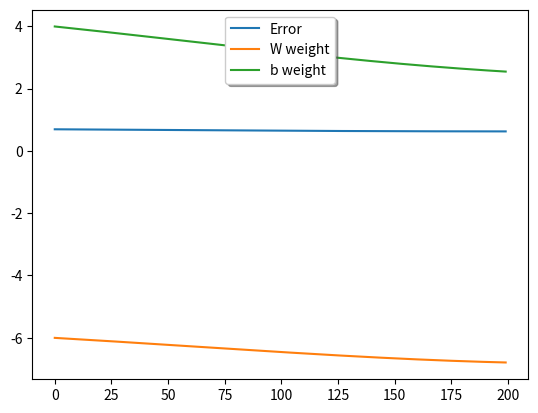
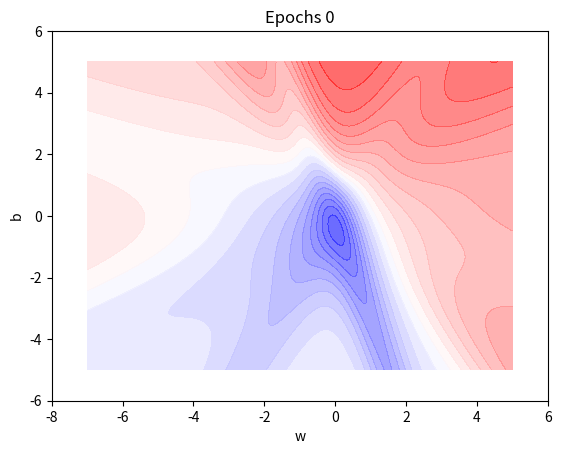

The script that saved these images, in order:
from mpl_toolkits.mplot3d import Axes3D

from matplotlib import cm
import matplotlib.colors

from matplotlib import animation, rc
#from Ipython.display import HTML

import numpy as np
import matplotlib.pyplot as plt

class SN:
    
    def __init__(self, w_init, b_init, algo):
        self.w = w_init
        self.b = b_init
        self.w_h = []
        self.b_h = []
        self.e_h = []
        self.algo = algo
        
    def sigmoid(self, x, w = None, b = None):
        if w is None:
            w = self.w
        if b is None:
            b = self.b
        return 1./(1. + np.exp(-(w*x + b)))
    
    def error(self, X, Y, w = None, b = None):
        if w is None:
            w = self.w
        if b is None:
            b = self.b
        err = 0
        for x, y in zip(X, Y):
            err += 0.5 * (self.sigmoid(x, w, b) - y) ** 2
        return err
    
    def grad_w(self, x, y, w = None, b = None):
        if w is None:
            w = self.w
        if b is None:
            b = self.b
        y_pred = self.sigmoid(x, w, b)
        return (y_pred - y) * y_pred * (1 - y_pred) * x
    
    def grad_b(self, x, y, w = None, b = None):
        if w is None:
            w = self.w
        if b is None:
            b = self.b
        y_pred = self.sigmoid(x, w, b)
        return (y_pred - y) * y_pred * (1 - y_pred)
    
    def fit(self, X, Y, epochs = 100, eta = 0.01, gamma = 0.9, mini_batch_size = 1, eps=1e-8, beta=0.9, beta1=0.9, beta2=0.9):
        self.w_h = []
        self.b_h = []
        self.e_h = []
        self.X = X
        self.Y = Y
        
        if self.algo == 'GD':
            for i in range(epochs):
                dw, db = 0, 0
                for x, y in zip(X, Y):
                    dw += self.grad_w(x, y)
                    db += self.grad_b(x, y)
                self.w -= eta * dw/X.shape[0]
                self.b -= eta * db/X.shape[0]
                self.append_log()
        
        elif self.algo == 'Momentum':
            v_w, v_b = 0, 0
            for i in range(epochs):
                dw, db = 0, 0
                for x, y in zip(X, Y):
                    dw += self.grad_w(x, y)
                    db += self.grad_b(x, y)
                v_w = gamma * v_w + eta * dw
                b_b = gamma * v_b + eta * db
                self.w = self.w - v_w 
                self.b = self.b - b_b
                self.append_log()
                
        elif self.algo == 'NAG':
            v_w, v_b = 0, 0
            for i in range(epochs):
                dw, db = 0, 0
                for x, y in zip(X, Y):
                    dw += self.grad_w(x, y, self.w - v_w, self.b - v_b)
                    db += self.grad_b(x, y, self.w - v_w, self.b - v_b)
                v_w = v_w + eta*dw
                v_b = v_b + eta*db
                self.w = self.w - v_w
                self.b = self.b - v_b
                self.append_log()
                
        elif self.algo == 'MiniBatch':
            for i in range(epochs):
                dw, db = 0, 0
                points_seen = 0
                for x, y in zip(X, Y):
                    dw += self.grad_w(x, y)
                    db += self.grad_b(x, y)
                    points_seen += 1
                    if points_seen % mini_batch_size == 0:
                        self.w -= eta * dw/mini_batch_size
                        self.b -= eta * db/mini_batch_size
                        self.append_log()
                        dw, db = 0, 0
                        
        elif self.algo == 'AdaGrad':
            v_w, v_b = 0, 0
            for i in range(epochs):
                dw, db = 0, 0
                for x, y in zip(X, Y):
                    dw += self.grad_w(x, y)
                    db += self.grad_b(x, y)
                v_w += dw ** 2
                v_b += db ** 2
                self.w -= (eta / np.sqrt(v_w) + eps) * dw
                self.b -= (eta / np.sqrt(v_b) + eps) * db
                self.append_log()
        
        elif self.algo == 'RMSProp':
            v_w, v_b = 0, 0
            for i in range(epochs):
                dw, db = 0, 0
                for x, y in zip(X, Y):
                    dw += self.grad_w(x, y)
                    db += self.grad_b(x, y)
                v_w = beta * v_w + (1 - beta) * dw ** 2
                v_b = beta * v_b + (1 - beta) * db ** 2
                self.w -= (eta / np.sqrt(v_w) + eps) * dw
                self.b -= (eta / np.sqrt(v_b) + eps) * db
                self.append_log()
        
        elif self.algo == 'Adam':
            v_w, v_b = 0, 0
            m_w, m_b = 0, 0
            num_updates = 0
            for i in range(epochs):
                dw, db = 0, 0
                for x, y in zip(X, Y):
                    dw = self.grad_w(x, y)
                    db = self.grad_b(x, y)
                    num_updates += 1
                    m_w = beta1 * m_w + (1 - beta1) * dw
                    m_b = beta1 * m_b + (1 - beta1) * db
                    v_w = beta2 * v_w + (1 - beta2) * dw
                    v_b = beta2 * v_b + (1 - beta2) * db
                    m_w_c = m_w / (1 - np.power(beta1, num_updates))
                    m_b_c = m_b / (1 - np.power(beta1, num_updates))
                    v_w_c = v_w / (1 - np.power(beta2, num_updates))
                    v_b_c = v_b / (1 - np.power(beta2, num_updates))
                self.w -= (eta / np.sqrt(v_w_c) + eps) * m_w_c
                self.b -= (eta / np.sqrt(v_b_c) + eps) * m_b_c
                self.append_log()
                
    def append_log(self):
        self.w_h.append(self.w)
        self.b_h.append(self.b)
        self.e_h.append(self.error(self.X, self.Y))
        
    def print_w_h(self):
        print(self.w_h)
        

X = np.asarray([3.5, 0.35, 3.2, -2.0, 1.5, -0.5])
Y = np.asarray([0.5, 0.5, 0.5, 0.5, 0.1, 0.3])

algo = 'Adam'

#w_init = -2
#b_init = -2

#w_init = -4
#b_init = 0

w_init = -6
b_init = 4.0

epochs = 200
eta = 0.1
gamma = 0.9

w_min = -7
w_max = 5

b_min = -5
b_max = 5

mini_batch_size = 6

animation_frames = 20
plot_2d = True 
plot_3d = False


sn = SN(w_init, b_init, algo)
sn.fit(X, Y, epochs=epochs, eta=eta, gamma=gamma, mini_batch_size=mini_batch_size )
plt.plot(sn.e_h, label='Error')
plt.plot(sn.w_h, label = 'W weight')
plt.plot(sn.b_h, label = 'b weight')
legend = plt.legend(loc='upper center', shadow=True) 
legend.get_frame()  
plt.show()

"""
sn = SN(w_init, b_init, algo)
sn.fit(X, Y, epochs=epochs, eta=eta, gamma=gamma, mini_batch_size=mini_batch_size )
plt.plot(sn.e_h, 'r', label='Error')
#plt.plot(sn.w_h, label = 'W weight')
#plt.plot(sn.b_h, label = 'b weight')
w_diff = [t - s for t, s in zip(sn.w_h, sn.w_h[1:])]
b_diff = [t - s for t, s in zip(sn.b_h, sn.b_h[1:])]
plt.plot(w_diff, 'b--', label = 'W weight')
plt.plot(b_diff, 'g--', label = 'b weight')
legend = plt.legend(loc='upper center', shadow=True) 
legend.get_frame()
plt.show()
"""

def plot_animate_3d(i):
    i = int(i*(epochs/animation_frames))
    line1.set_data(sn.w_h[:i+1], sn.b_h[:i+1])
    line1.set_3d_properties(sn.e_h[:i+1])
    line2.set_data(sn.w_h[:i+1], sn.b_h[:i+1])
    line2.set_3d_properties(np.zeros(i+1) - 1)
    title.set_text('Epochs : {: d}, Error : {:.4f}'.format(i, sn.e_h[i]))
    return line1, line2, title

if plot_3d:
    W = np.linspace(w_min, w_max, 256)
    b = np.linspace(b_min, b_max, 256)
    WW, BB = np.meshgrid(W, b)
    Z = sn.error(X, Y, WW, BB)
    
    fig = plt.figure(dpi=100)
    ax = fig.gca(projection='3d')
    surf = ax.plot_surface(WW, BB, Z, rstride=3, cstride=3, alpha=0.5, cmap=cm.coolwarm, linewidth=0, antialiased=False)
    cset = ax.contourf(WW, BB, Z, 25, zdir='z', offset=-1, alpha=0.6, cmap=cm.coolwarm)
    ax.set_xlabel('w')
    ax.set_xlim(w_min - 1, w_max + 1)
    ax.set_ylabel('b')
    ax.set_ylim(b_min - 1, b_max + 1)
    ax.set_zlabel('error')
    ax.set_zlim(-1, np.max(Z))
    ax.view_init(elev=25, azim=-75)
    ax.dist=12
    title = ax.set_title('Epoch 0')
    
if plot_3d:
    i = 0
    line1, = ax.plot(sn.w_h[:i+1], sn.b_h[:i+1], sn.e_h[:i+1], color='black', marker='*')
    line2, = ax.plot(sn.w_h[:i+1], sn.b_h[:i+1], np.zeros(i+1) - 1, color='red', marker='*')
    anim = animation.FuncAnimation(fig, func=plot_animate_3d, frames=animation_frames)
    rc('animation', html='jshtml')
    anim
    
    
if plot_2d:
    W = np.linspace(w_min, w_max, 256)
    b = np.linspace(b_min, b_max, 256)
    WW, BB = np.meshgrid(W, b)
    Z = sn.error(X, Y, WW, BB)
    
    fig = plt.figure(dpi=100)
    ax = plt.subplot(111)
    ax.set_xlabel('w')
    ax.set_xlim(w_min - 1, w_max + 1)
    ax.set_ylabel('b')
    ax.set_ylim(b_min - 1, b_max + 1)
    title = ax.set_title('Epochs 0')
    cset = plt.contourf(WW, BB, Z, 25, alpha = 0.6, cmap = cm.bwr)
    plt.show()
    
    
    
    
    
    
    
    
    
    
    
    
    
    
    
    
    
    
    
    
    
    
    
    
    
    
    
    
    
    
    
    
    
    
    
    
    
    
    
    
    
    
    
    
    